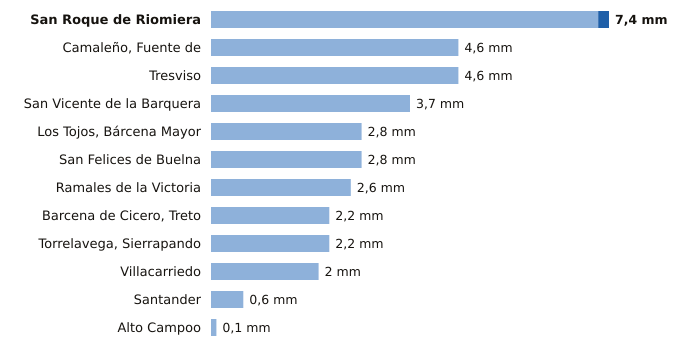

Source data for this figure (header and first rows):
estacion, provincia, indicativo, mm_6_dias_anteriores, mm_hoy, mm_7_dias, horas_de_hoy
San Roque de Riomiera, Cantabria, 1103X, 7.2, 0.2, 7.4, 9
Camaleño, Fuente de, Cantabria, 1167B, 4.6, 0.0, 4.6, 10
Tresviso, Cantabria, 1176A, 4.6, 0.0, 4.6, 9
San Vicente de la Barquera, Cantabria, 1159, 3.7, 0.0, 3.7, 10
Los Tojos, Bárcena Mayor, Cantabria, 1135C, 2.8, 0.0, 2.8, 10
San Felices de Buelna, Cantabria, 1152C, 2.8, 0.0, 2.8, 9
Ramales de la Victoria, Cantabria, 1089U, 2.6, 0.0, 2.6, 9
Barcena de Cicero, Treto, Cantabria, 1096X, 2.2, 0.0, 2.2, 9
Torrelavega, Sierrapando, Cantabria, 1154H, 2.2, 0.0, 2.2, 10
Villacarriedo, Cantabria, 1124E, 2.0, 0.0, 2.0, 10
Santander, Cantabria, 1111X, 0.6, 0.0, 0.6, 10
Alto Campoo, Cantabria, 9001S, 0.1, 0.0, 0.1, 10
